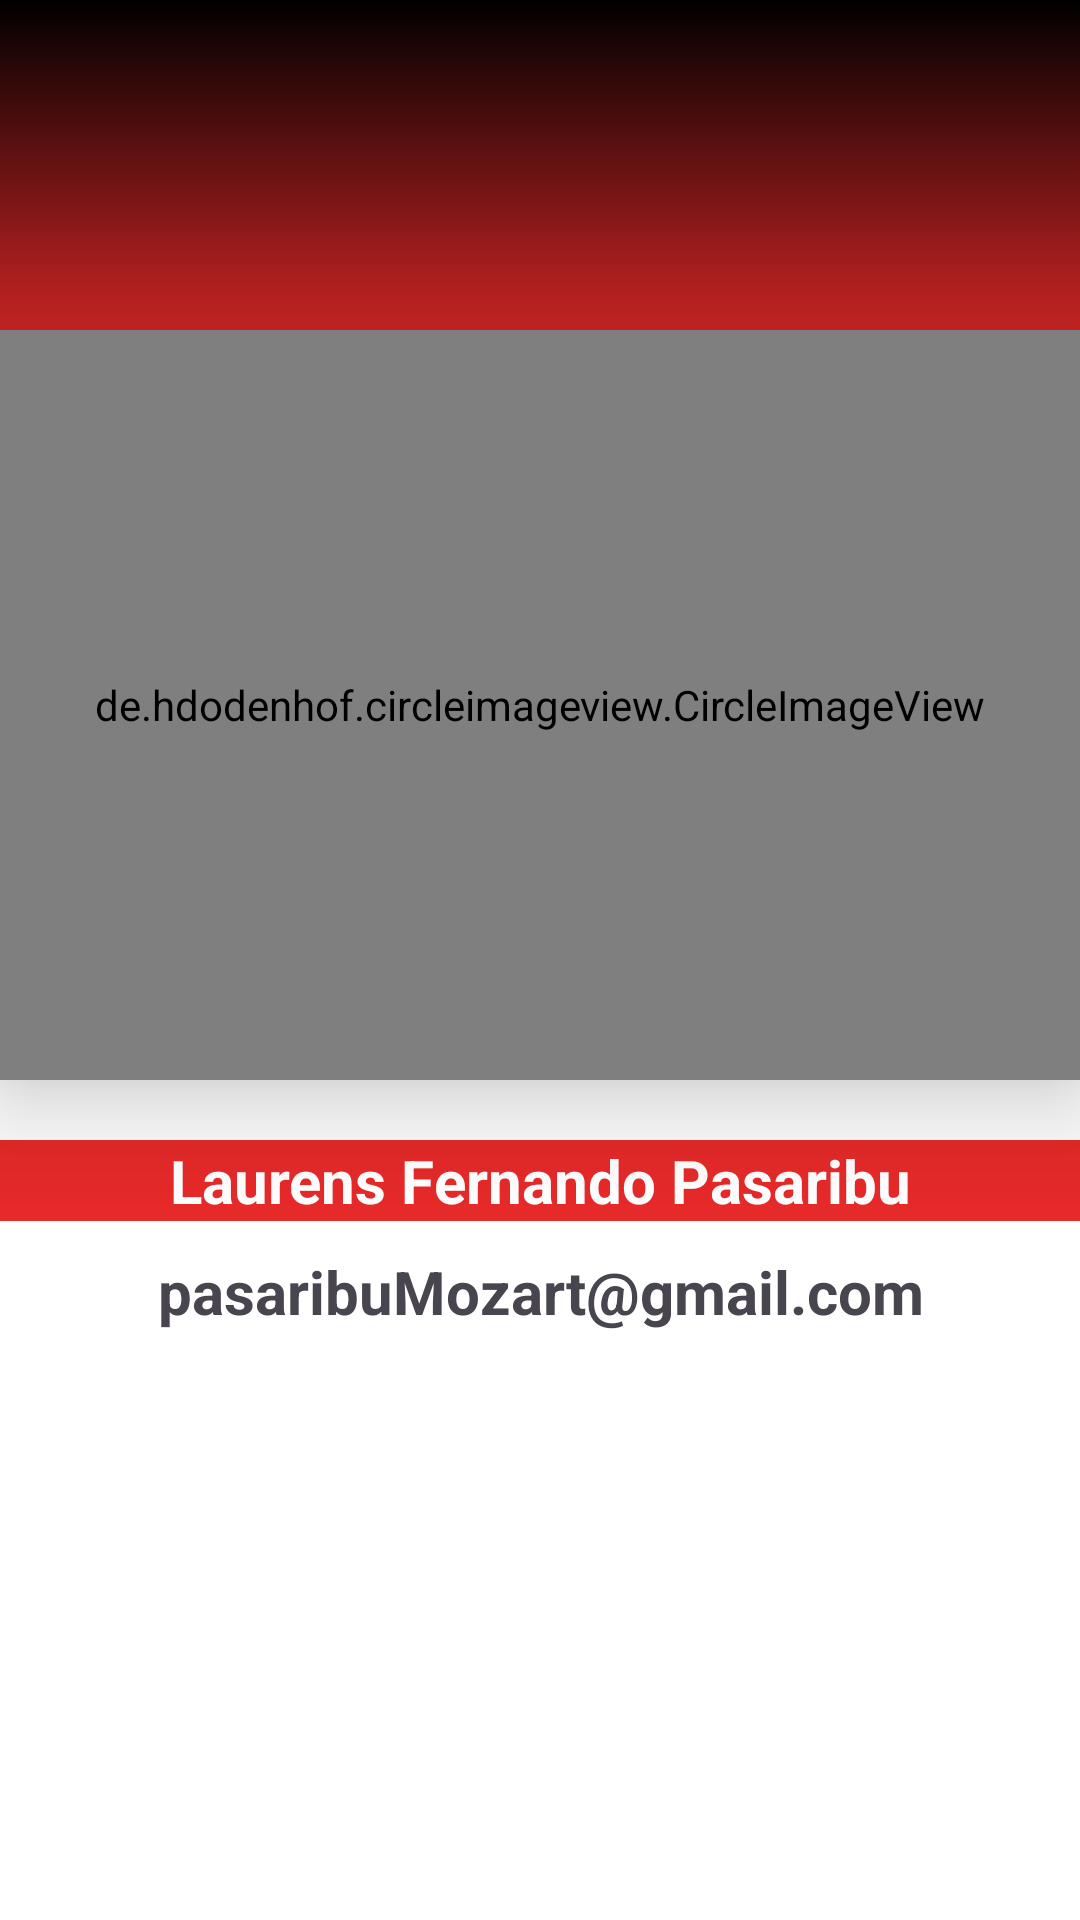

Android layout source for this screen:
<!-- AndroidManifest.xml: application theme Theme.RecyclerView -->
<!-- res/layout/activity_profile.xml -->
<?xml version="1.0" encoding="utf-8"?>
<androidx.constraintlayout.widget.ConstraintLayout xmlns:android="http://schemas.android.com/apk/res/android"
    xmlns:app="http://schemas.android.com/apk/res-auto"
    xmlns:tools="http://schemas.android.com/tools"
    android:id="@+id/main"
    android:layout_width="match_parent"
    android:layout_height="match_parent"
    android:background="@color/white">

    <LinearLayout
        android:layout_width="match_parent"
        android:layout_height="250dp"
        android:background="@drawable/grafianbackground"
        app:layout_constraintEnd_toEndOf="parent"
        app:layout_constraintStart_toStartOf="parent"
        app:layout_constraintTop_toTopOf="parent"/>

    <de.hdodenhof.circleimageview.CircleImageView
        android:elevation="20dp"
        app:civ_border_color="@color/black"
        app:civ_border_width="10dp"
        android:id="@+id/gamabr_profil"
        android:layout_width="match_parent"
        android:layout_height="250dp"
        android:src="@drawable/mozart"
        app:layout_constraintTop_toTopOf="parent"
        app:layout_constraintEnd_toEndOf="parent"
        app:layout_constraintStart_toStartOf="parent"
        android:layout_marginTop="110dp"
        app:circularflow_radiusInDP=""/>

    <TextView
        android:background="@color/red"
        android:textColor="@color/white"
        android:id="@+id/nama_profil"
        android:layout_width="match_parent"
        android:layout_height="0dp"
        android:text="Laurens Fernando Pasaribu"
        app:layout_constraintTop_toBottomOf="@+id/gamabr_profil"
        android:gravity="center"
        android:textStyle="bold"
        android:textSize="20dp"
        android:layout_marginTop="20dp"/>

    <TextView
        android:layout_width="match_parent"
        android:layout_height="0dp"
        app:layout_constraintTop_toBottomOf="@+id/nama_profil"
        android:text="pasaribuMozart@gmail.com"
        android:layout_marginTop="10dp"
        android:gravity="center"
        android:textStyle="bold"
        android:textSize="20dp"/>


</androidx.constraintlayout.widget.ConstraintLayout>
<!-- resources referenced by this layout -->
<resources>
  <color name="black">#FF000000</color>
  <color name="red">#E72929</color>
  <color name="white">#FFFFFFFF</color>
  <!-- drawable grafianbackground (drawable) -->
  <?xml version="1.0" encoding="utf-8"?>
  <selector xmlns:android="http://schemas.android.com/apk/res/android">
  
      <item>
  
          <shape>
  
              <gradient
                  android:angle="90"
  
                  android:startColor="@color/black"
                  android:centerColor="@color/red"
                  android:endColor="@color/black" />
          </shape>
  
      </item>
  
  </selector>
  <!-- drawable mozart: jpeg bitmap (drawable, 29047 bytes) -->
  <style name="Theme.RecyclerView" parent="Base.Theme.RecyclerView" />
  <style name="Base.Theme.RecyclerView" parent="Theme.Material3.DayNight">
          
          <item name="colorPrimary">@color/red</item>
          
      </style>
</resources>
